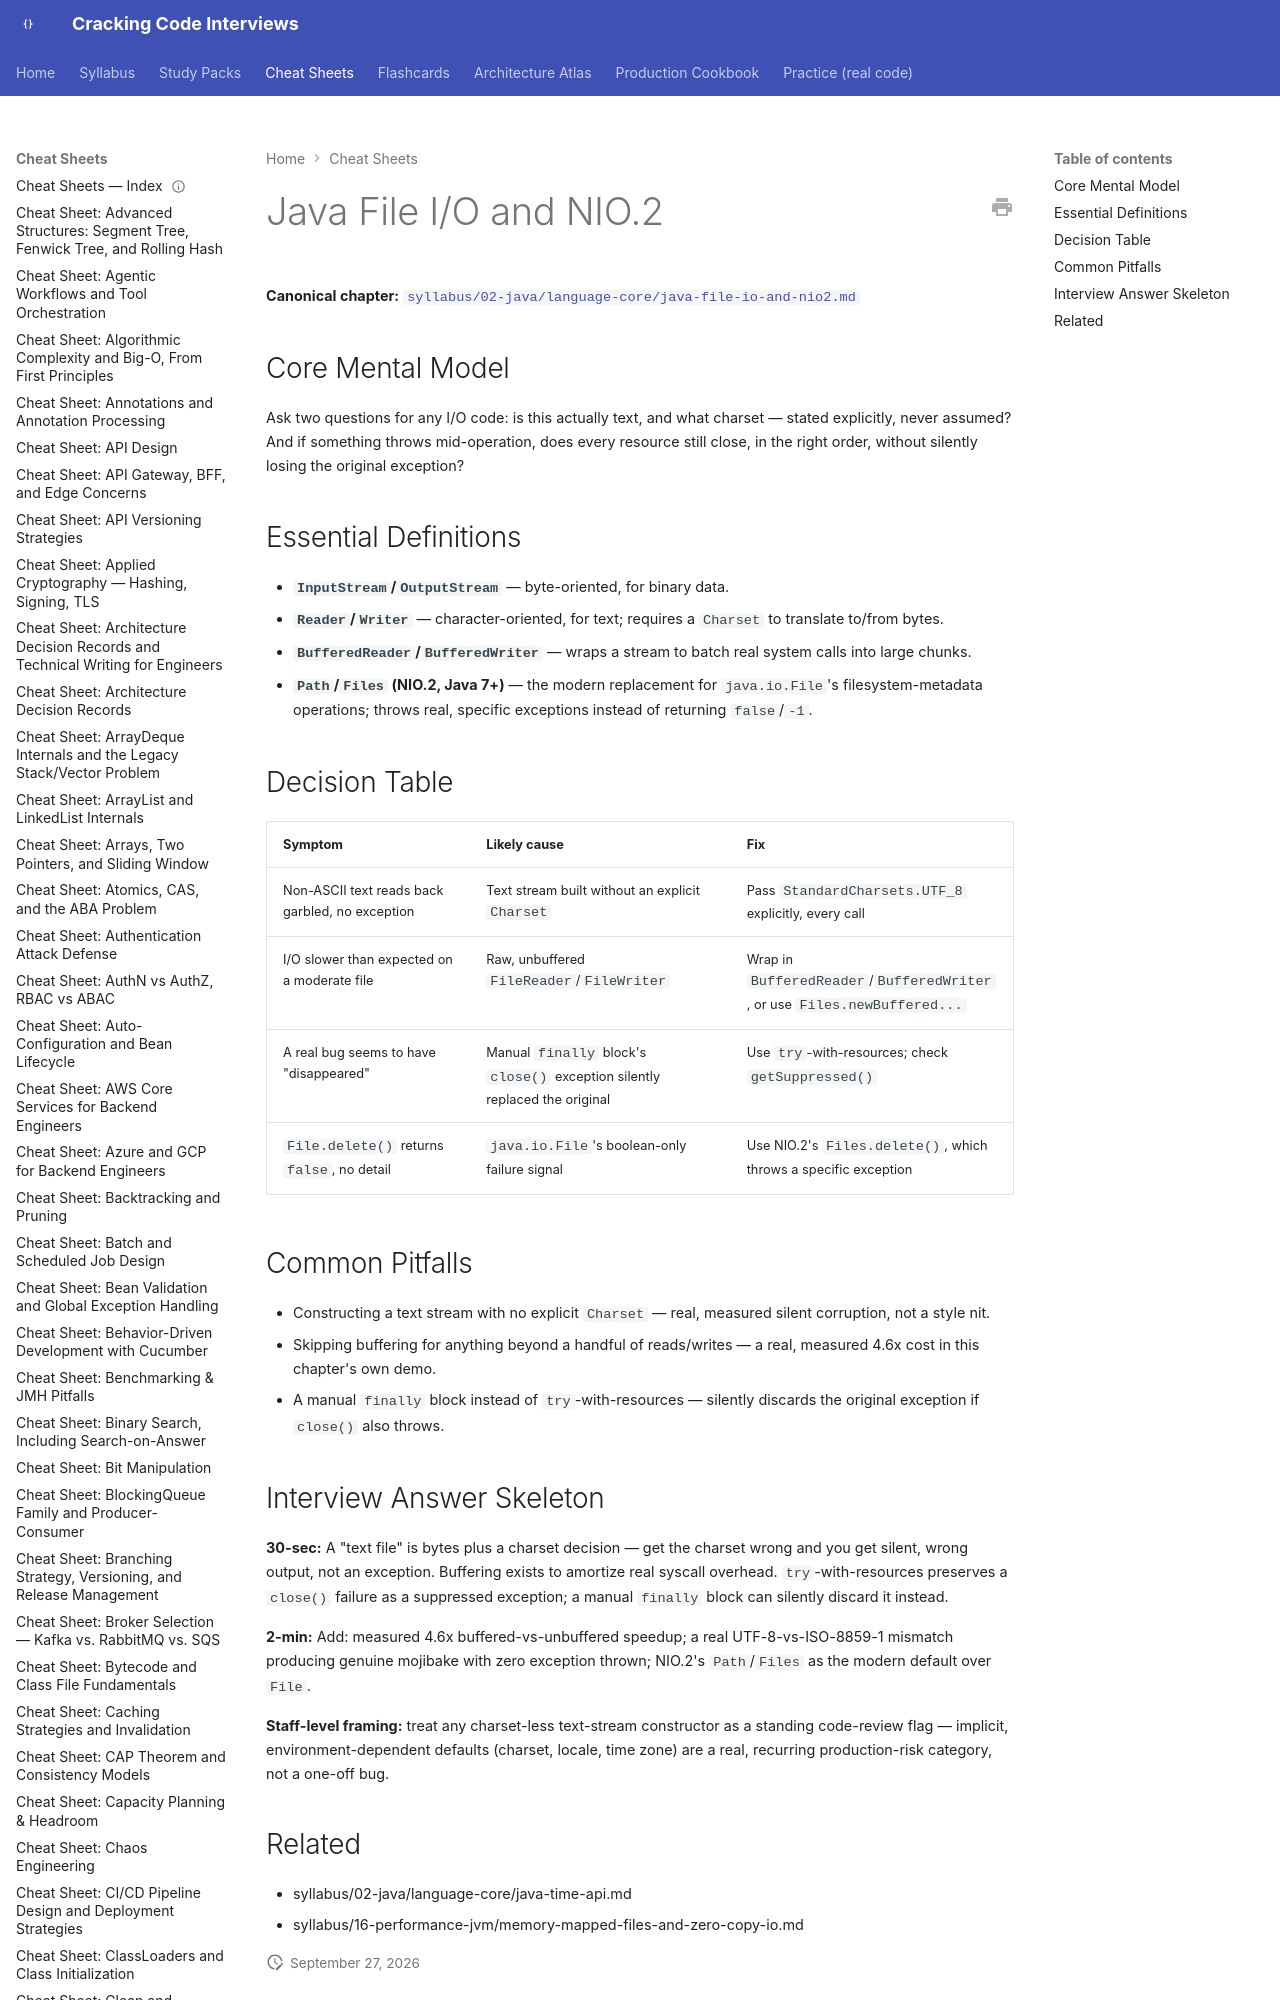

repository: JuanMelendres/cracking-code-interviews · page: cheat-sheets/java-file-io-and-nio2/index.html · generator: mkdocs

---
title: "Cheat Sheet: Java File I/O and NIO.2"
slug: java-file-io-and-nio2
document_type: cheat-sheet
domain: 02-java/language-core
topic_id: T-2429
canonical: ../syllabus/02-java/language-core/java-file-io-and-nio2.md
last_updated: 2026-09-26
---
